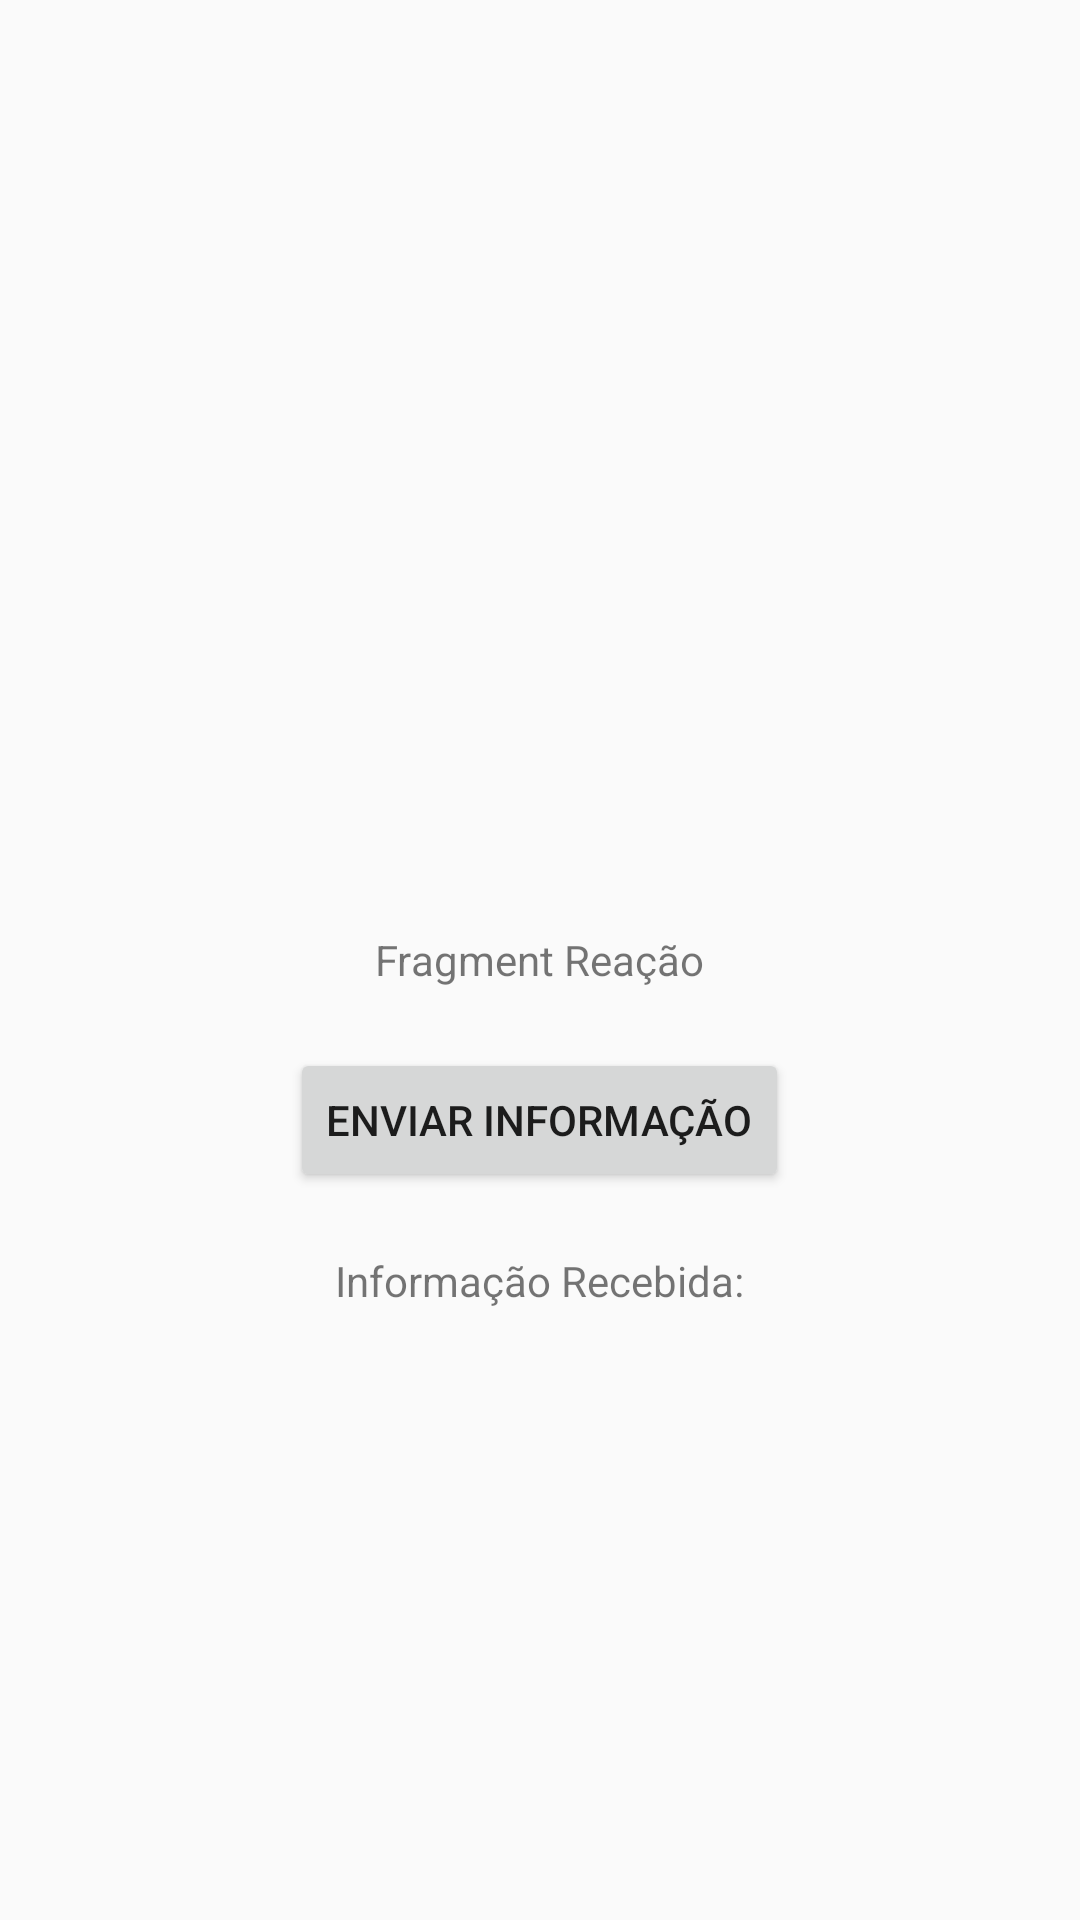

Layout XML and referenced resources for this Android screen:
<!-- AndroidManifest.xml: application theme Theme.Sparring -->
<!-- res/layout/fragment_reacao.xml -->
<?xml version="1.0" encoding="utf-8"?>
<RelativeLayout xmlns:android="http://schemas.android.com/apk/res/android"
    android:layout_width="match_parent"
    android:layout_height="match_parent">

    <TextView
        android:id="@+id/messageReacaoTextView"
        android:layout_width="wrap_content"
        android:layout_height="wrap_content"
        android:layout_centerInParent="true"
        android:text="Fragment Reação" />

    <Button
        android:id="@+id/sendButton"
        android:layout_width="wrap_content"
        android:layout_height="wrap_content"
        android:layout_below="@id/messageReacaoTextView"
        android:layout_centerHorizontal="true"
        android:layout_marginTop="20dp"
        android:text="Enviar Informação" />

    <TextView
        android:id="@+id/receivedInfoTextView"
        android:layout_width="wrap_content"
        android:layout_height="wrap_content"
        android:layout_below="@id/sendButton"
        android:layout_centerHorizontal="true"
        android:layout_marginTop="20dp"
        android:text="Informação Recebida:" />


</RelativeLayout>
<!-- resources referenced by this layout -->
<resources>
  <style name="Theme.Sparring" parent="android:Theme.Material.Light.NoActionBar" />
</resources>
